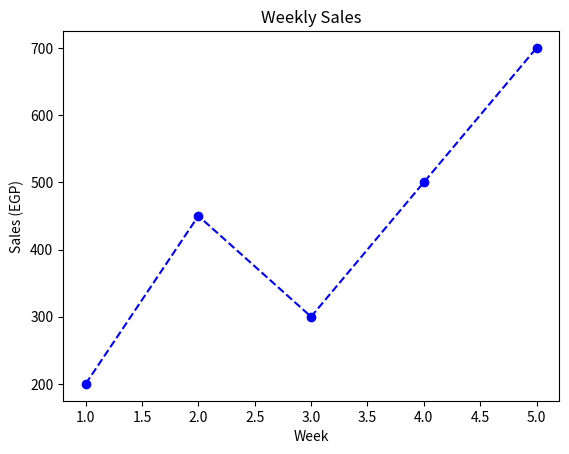

Reproduce this figure in Python.
import matplotlib.pyplot as plt

x = [1, 2, 3, 4, 5]

y = [200, 450, 300, 500, 700]


plt.plot(x, y, marker='o', color='blue', linestyle='--')  # Line with dots


plt.title("Weekly Sales")

plt.xlabel("Week")
plt.ylabel("Sales (EGP)")

plt.show()
